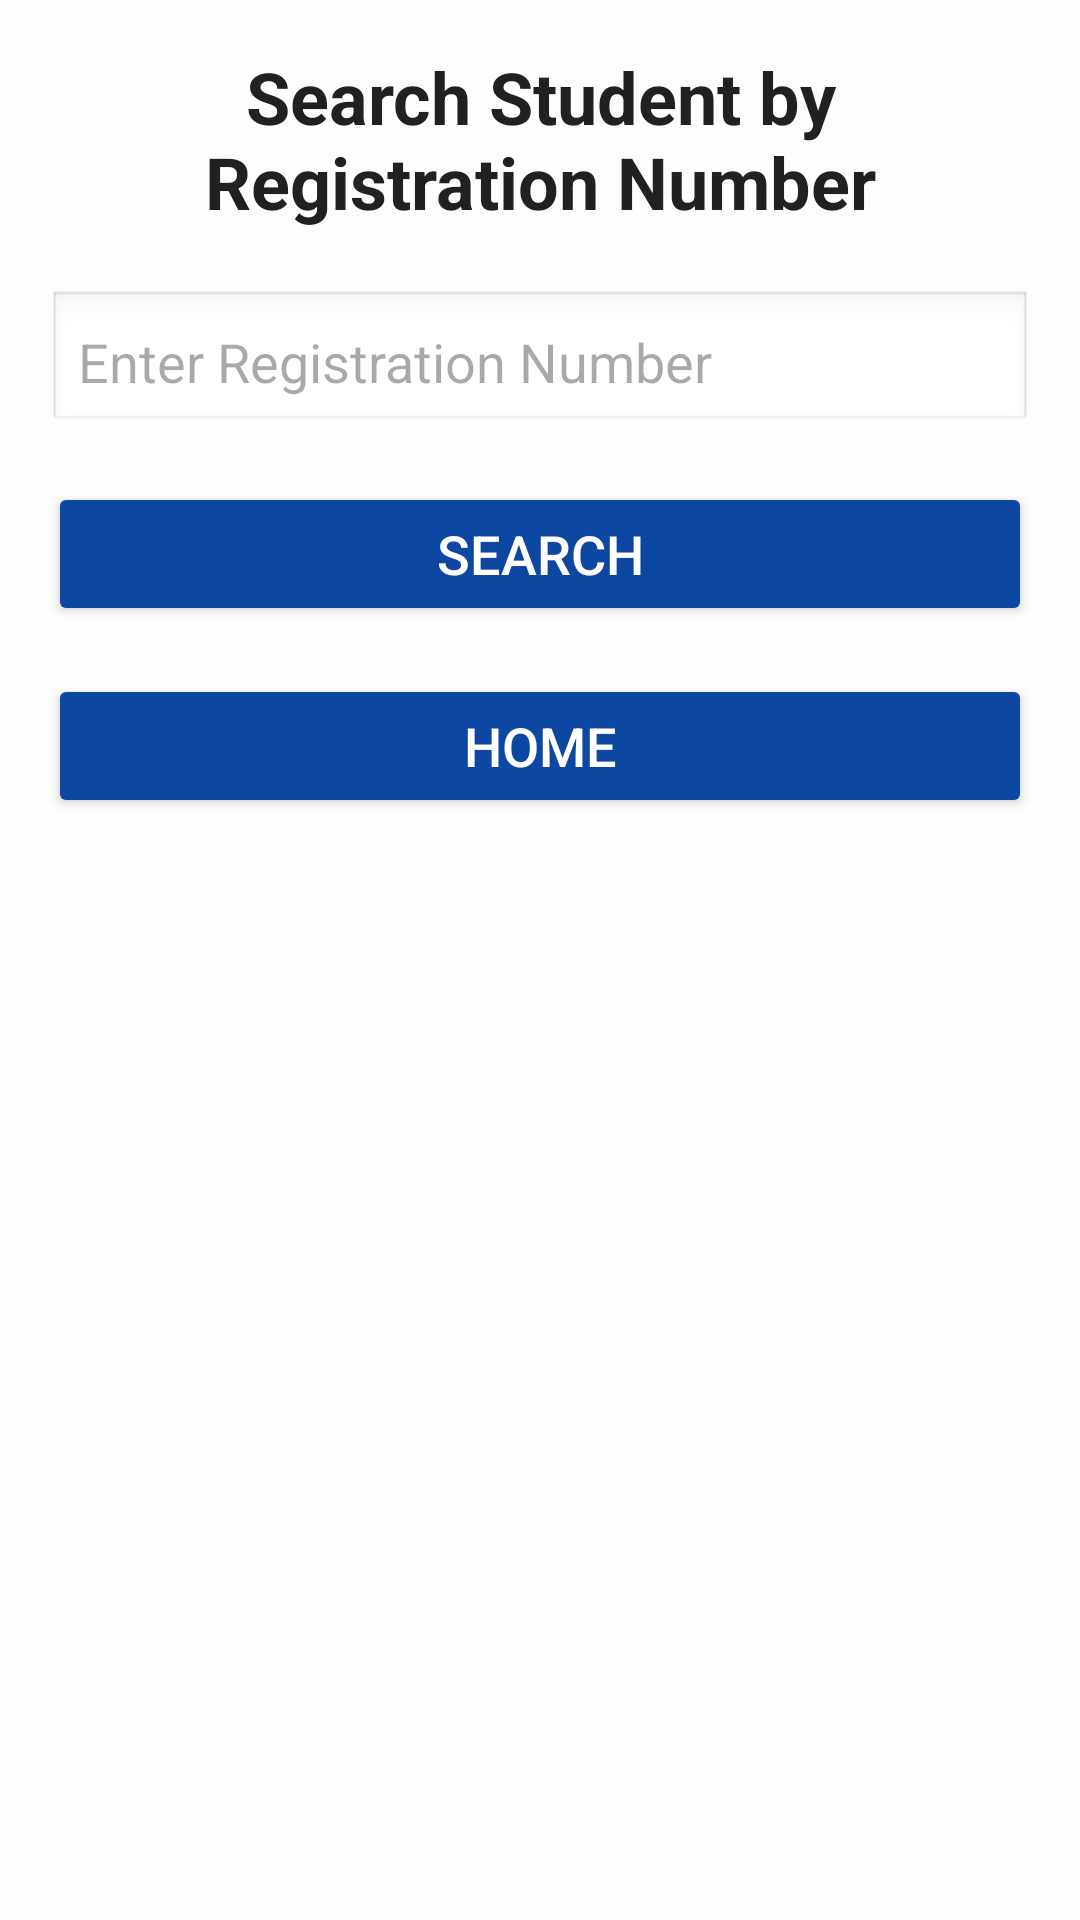

Produce the Android XML layout that renders to this screen, including the resource entries it uses.
<!-- AndroidManifest.xml: application theme Theme.MADjcomponent -->
<!-- res/layout/activity_search_student.xml -->
<?xml version="1.0" encoding="utf-8"?>
<LinearLayout xmlns:android="http://schemas.android.com/apk/res/android"
    android:layout_width="match_parent"
    android:layout_height="match_parent"
    android:orientation="vertical"
    android:padding="16dp"
    android:background="#FDFDFD">
    <TextView
        android:id="@+id/tvSearchTitle"
        android:layout_width="wrap_content"
        android:layout_height="wrap_content"
        android:text="Search Student by Registration Number"
        android:textSize="24sp"
        android:textStyle="bold"
        android:textColor="#212121"
        android:gravity="center"
        android:layout_gravity="center"
        android:paddingBottom="20dp"/>

    
    <EditText
        android:id="@+id/etRegNo"
        android:layout_width="match_parent"
        android:layout_height="wrap_content"
        android:hint="Enter Registration Number"
        android:textSize="18sp"
        android:padding="10dp"
        android:background="@android:drawable/edit_text"
        android:layout_marginBottom="16dp"/>

    
    <Button
        android:id="@+id/btnSearch"
        android:layout_width="match_parent"
        android:layout_height="wrap_content"
        android:text="Search"
        android:textSize="18sp"
        android:backgroundTint="#0D47A1"
        android:textColor="#FFFFFF"
        android:padding="10dp"
        android:layout_marginBottom="16dp"/>

    
    <Button
        android:id="@+id/btnHome"
        android:layout_width="match_parent"
        android:layout_height="wrap_content"
        android:text="Home"
        android:textSize="18sp"
        android:backgroundTint="#0D47A1"
        android:textColor="#FFFFFF"
        android:padding="10dp" />

</LinearLayout>
<!-- resources referenced by this layout -->
<resources>
  <style name="Theme.MADjcomponent" parent="Base.Theme.MADjcomponent" />
  <style name="Base.Theme.MADjcomponent" parent="Theme.Material3.DayNight.NoActionBar">
          
          
      </style>
</resources>
